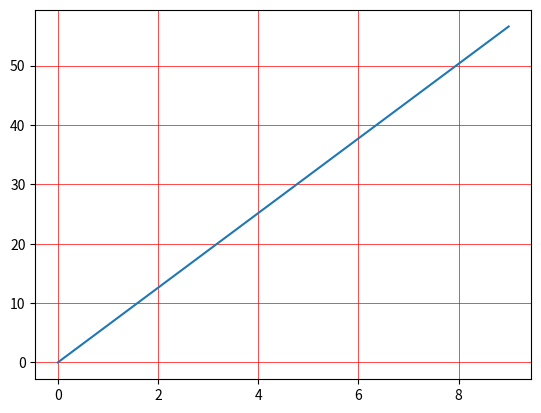

Here is the Python script that generated this plot:
import matplotlib.pyplot as plt

radious = []
area = []
r = 0
for i in range(10):
    radious.append(r)
    area.append(2 * 22/7 * r)
    r += 1

plt.grid(True, linewidth=0.5, color='#ff0000', linestyle='-')
plt.plot(radious, area)
plt.show()